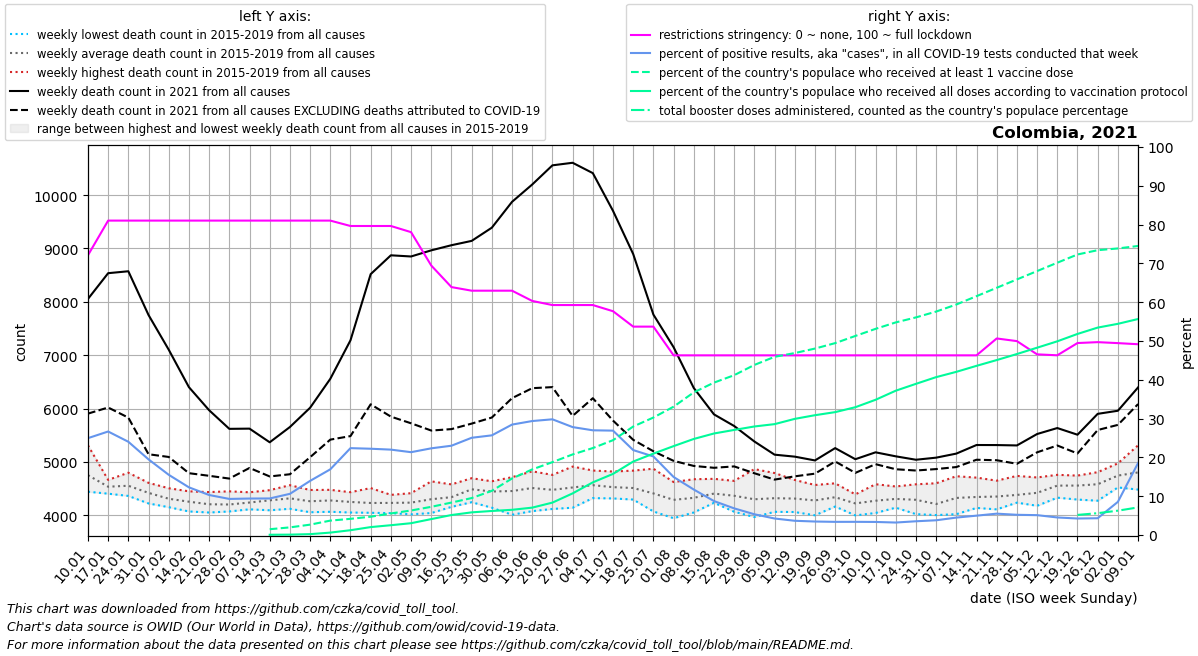

The file beside this chart, header and first rows:
date, location, time_unit, time, deaths_2010_all_ages, deaths_2011_all_ages, deaths_2012_all_ages, deaths_2013_all_ages, deaths_2014_all_ages, deaths_2015_all_ages, deaths_2016_all_ages, deaths_2017_all_ages, deaths_2018_all_ages, deaths_2019_all_ages, deaths_2020_all_ages, deaths_2021_all_ages, deaths_2022_all_ages, new_deaths, new_cases_smoothed, new_tests_smoothed, positive_test_percent, stringency_index, people_vaccinated, people_fully_vaccinated
2021-01-10, Colombia, weekly, 1, , , , , , 4725, 4442, 4601, 4683, 5311, 5019, 8054, 6396, 2149, 96439, 386393, 24.96, 72.09, , 
2021-01-17, Colombia, weekly, 2, , , , , , 4565, 4405, 4614, 4431, 4663, 5050, 8537, 7070, 2517, 115521, 433379, 26.67, 81.02, , 
2021-01-24, Colombia, weekly, 3, , , , , , 4506, 4363, 4512, 4589, 4798, 4937, 8573, 7896, 2743, 118387, 493063, 24.03, 81.02, , 
2021-01-31, Colombia, weekly, 4, , , , , , 4264, 4222, 4440, 4608, 4566, 4793, 7753, 8279, 2609, 93415, 478446, 19.49, 81.02, , 
2021-02-07, Colombia, weekly, 5, , , , , , 4170, 4152, 4272, 4450, 4507, 4651, 7103, 7741, 2010, 68560, 441300, 15.52, 81.02, , 
2021-02-14, Colombia, weekly, 6, , , , , , 4072, 4095, 4291, 4367, 4449, 4760, 6401, 6898, 1612, 45780, 370829, 12.29, 81.02, , 
2021-02-21, Colombia, weekly, 7, , , , , , 4052, 4108, 4142, 4296, 4435, 4736, 5969, 6107, 1229, 33568, 325349, 10.31, 81.02, , 
2021-02-28, Colombia, weekly, 8, , , , , , 4091, 4072, 4174, 4225, 4449, 4729, 5620, 5448, 932.0, 28569, 306764, 9.303, 81.02, , 
2021-03-07, Colombia, weekly, 9, , , , , , 4112, 4175, 4142, 4337, 4431, 4565, 5624, 5189, 737.0, 25223, 268328, 9.402, 81.02, , 
2021-03-14, Colombia, weekly, 10, , , , , , 4094, 4206, 4223, 4471, 4406, 4567, 5368, 5063, 640.0, 24482, 259651, 9.424, 81.02, 776358, 36395
2021-03-21, Colombia, weekly, 11, , , , , , 4246, 4200, 4122, 4564, 4456, 4480, 5654, 4965, 885.0, 29600, 278627, 10.61, 81.02, 1022047, 52247
2021-03-28, Colombia, weekly, 12, , , , , , 4057, 4244, 4130, 4410, 4474, 4529, 6015, 4964, 927.0, 40934, 293254, 13.95, 81.02, 1386999, 119002
2021-04-04, Colombia, weekly, 13, , , , , , 4176, 4066, 4477, 4209, 4464, 4358, 6557, 4885, 1139, 56409, 333658, 16.93, 81.02, 1926612, 324266
2021-04-11, Colombia, weekly, 14, , , , , , 4052, 4098, 4319, 4349, 4433, 4219, 7279, 4912, 1795, 76041, 340229, 22.39, 79.63, 2165805, 643430
2021-04-18, Colombia, weekly, 15, , , , , , 4047, 4137, 4151, 4308, 4510, 4276, 8519, 4779, 2439, 109108, 491116, 22.24, 79.63, 2448583, 1061173
2021-04-25, Colombia, weekly, 16, , , , , , 4040, 4196, 4230, 4311, 4383, 4376, 8872, 4987, 3023, 118034, 536452, 22.01, 79.63, 2884340, 1311733
2021-05-02, Colombia, weekly, 17, , , , , , 4018, 4092, 4275, 4387, 4414, 4359, 8850, 4929, 3126, 120631, 565204, 21.35, 78.04, 3279495, 1580777
2021-05-09, Colombia, weekly, 18, , , , , , 4167, 4154, 4042, 4507, 4636, 4304, 8965, 5173, 3377, 111117, 497492, 22.34, 69.44, 3770285, 2130588
2021-05-16, Colombia, weekly, 19, , , , , , 4223, 4301, 4158, 4436, 4579, 4488, 9061, 5129, 3446, 114593, 498133, 23.01, 63.89, 4339103, 2673964
2021-05-23, Colombia, weekly, 20, , , , , , 4245, 4611, 4488, 4695, 4397, 4613, 9142, 5113, 3424, 111392, 444785, 25.06, 62.96, 4939801, 3030159
2021-05-30, Colombia, weekly, 21, , , , , , 4142, 4509, 4316, 4625, 4637, 4727, 9390, 5155, 3558, 138951, 540471, 25.68, 62.96, 5908734, 3215816
2021-06-06, Colombia, weekly, 22, , , , , , 4010, 4549, 4467, 4714, 4532, 4772, 9874, 5300, 3679, 171461, 602003, 28.46, 62.96, 7556672, 3371687
2021-06-13, Colombia, weekly, 23, , , , , , 4078, 4525, 4313, 4816, 4824, 5190, 10199, 5344, 3817, 179057, 609838, 29.37, 60.32, 8771273, 3661616
2021-06-20, Colombia, weekly, 24, , , , , , 4119, 4513, 4303, 4757, 4693, 5385, 10558, 5378, 4156, 192087, 644214, 29.82, 59.26, 9743151, 4333280
2021-06-27, Colombia, weekly, 25, , , , , , 4254, 4484, 4142, 4813, 4913, 5828, 10606, 5403, 4744, 201396, 724263, 27.81, 59.26, 10773082, 5565428
2021-07-04, Colombia, weekly, 26, , , , , , 4322, 4515, 4379, 4839, 4766, 6166, 10412, 5882, 4218, 207474, 768720, 26.99, 59.26, 11624462, 7041100
2021-07-11, Colombia, weekly, 27, , , , , , 4346, 4316, 4366, 4789, 4820, 6291, 9705, 5945, 3930, 178412, 663415, 26.9, 57.67, 12677783, 8170266
2021-07-18, Colombia, weekly, 28, , , , , , 4313, 4295, 4372, 4739, 4837, 6796, 8895, 5952, 3481, 136881, 625198, 21.89, 53.7, 14503348, 9821764
2021-07-25, Colombia, weekly, 29, , , , , , 4105, 4072, 4305, 4695, 4873, 7377, 7761, 5420, 2561, 108284, 533479, 20.25, 53.7, 15705320, 10883553
2021-08-01, Colombia, weekly, 30, , , , , , 3945, 4156, 4231, 4491, 4623, 7767, 7150, 5455, 2130, 73786, 494379, 14.96, 46.3, 17155534, 11883659
2021-08-08, Colombia, weekly, 31, , , , , , 4053, 4143, 4335, 4429, 4676, 8131, 6385, 5286, 1460, 54826, 466241, 11.72, 46.3, 19068457, 12842399
2021-08-15, Colombia, weekly, 32, , , , , , 4281, 4263, 4234, 4574, 4683, 7926, 5891, 5259, 1001, 34857, 397340, 8.75, 46.3, 20371429, 13573220
2021-08-22, Colombia, weekly, 33, , , , , , 4067, 4154, 4356, 4607, 4645, 7693, 5673, 5047, 757.0, 24486, 355851, 6.869, 46.3, 21365450, 14047998
2021-08-29, Colombia, weekly, 34, , , , , , 3967, 4019, 4193, 4457, 4865, 7193, 5383, 5165, 595.0, 18514, 345865, 5.349, 46.3, 22736102, 14509643
2021-09-05, Colombia, weekly, 35, , , , , , 4065, 4103, 4215, 4427, 4792, 6845, 5136, 5212, 467.0, 14011, 329053, 4.258, 46.3, 23820230, 14822340
2021-09-12, Colombia, weekly, 36, , , , , , 4205, 4061, 4224, 4414, 4662, 6613, 5099, 5136, 369.0, 12001, 326988, 3.672, 46.3, 24323281, 15526653
2021-09-19, Colombia, weekly, 37, , , , , , 4113, 4000, 4329, 4382, 4568, 6427, 5028, 4879, 248.0, 11159, 320547, 3.481, 46.3, 24922057, 16016245
2021-09-26, Colombia, weekly, 38, , , , , , 4186, 4164, 4345, 4400, 4599, 6290, 5259, 4876, 250.0, 10748, 316631, 3.395, 46.3, 25651181, 16427613
2021-10-03, Colombia, weekly, 39, , , , , , 4190, 3998, 4248, 4285, 4392, 6200, 5051, 4861, 256.0, 10529, 309827, 3.4, 46.3, 26609117, 17084152
2021-10-10, Colombia, weekly, 40, , , , , , 4201, 4043, 4282, 4257, 4582, 6053, 5180, 4970, 222.0, 10160, 301375, 3.371, 46.3, 27558130, 18077195
2021-10-17, Colombia, weekly, 41, , , , , , 4143, 4162, 4351, 4339, 4540, 6227, 5105, 5030, 242.0, 9675, 300597, 3.219, 46.3, 28419423, 19291044
2021-10-24, Colombia, weekly, 42, , , , , , 4022, 4127, 4416, 4306, 4581, 6226, 5041, 5095, 202.0, 9282, 262181, 3.546, 46.3, 29089510, 20208106
2021-10-31, Colombia, weekly, 43, , , , , , 4004, 4049, 4151, 4253, 4600, 6349, 5080, 4968, 214.0, 10857, 285616, 3.801, 46.3, 29867801, 21104448
2021-11-07, Colombia, weekly, 44, , , , , , 4209, 4021, 4273, 4391, 4732, 6124, 5156, 4961, 252.0, 11806, 262898, 4.494, 46.3, 30810868, 21812807
2021-11-14, Colombia, weekly, 45, , , , , , 4138, 4155, 4399, 4317, 4706, 6301, 5317, 4889, 276.0, 15087, 301793, 4.991, 46.3, 31928569, 22614614
2021-11-21, Colombia, weekly, 46, , , , , , 4334, 4111, 4191, 4472, 4649, 6169, 5316, , 284.0, 16565, 300731, 5.508, 50.65, 33046270, 23386183
2021-11-28, Colombia, weekly, 47, , , , , , 4276, 4237, 4251, 4407, 4738, 6281, 5309, , 344.0, 17027, 326588, 5.213, 49.97, 34163972, 24192436
2021-12-05, Colombia, weekly, 48, , , , , , 4260, 4178, 4363, 4595, 4709, 6313, 5523, , 343.0, 16296, 318040, 5.123, 46.56, 35281673, 25040363
2021-12-12, Colombia, weekly, 49, , , , , , 4330, 4438, 4541, 4713, 4758, 6250, 5635, , 327.0, 13862, 305756, 4.528, 46.31, 36399374, 25892001
2021-12-19, Colombia, weekly, 50, , , , , , 4295, 4571, 4456, 4719, 4744, 6682, 5510, , 351.0, 13462, 316561, 4.258, 49.47, 37498563, 26878578
2021-12-26, Colombia, weekly, 51, , , , , , 4273, 4566, 4518, 4744, 4808, 6724, 5901, , 303.0, 14535, 335191, 4.327, 49.7, 38071966, 27727089
2022-01-02, Colombia, weekly, 52, , , , , , 4522, 4747, 4542, 4935, 4973, 7237, 5959, , 265.0, 34575, 394082, 8.549, 49.45, 38307152, 28230351
2022-01-09, Colombia, weekly, 1, , , , , 4725, 4482, 4601, 4683, 5311, 5019, 7881, 6396, , 312.0, 100271, 530588, 18.55, 49.16, 38635882, 28874157
